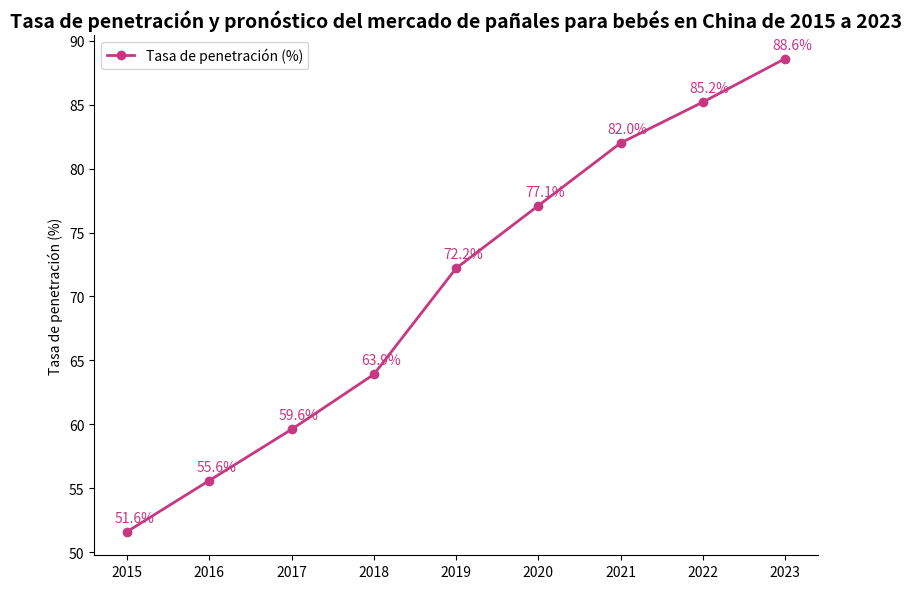

This chart was generated by the following Python code:
import matplotlib.pyplot as plt
import numpy as np

# Años
years = np.arange(2015, 2024)
# Tasa de penetración del mercado (%), los datos pueden ser aproximadamente los mismos
penetration = [51.6, 55.6, 59.6, 63.9, 72.2, 77.1, 82.0, 85.2, 88.6]

# Crear una figura y un sub - gráfico
fig, ax = plt.subplots(figsize=(8, 6))

# Dibujar un gráfico de línea
line, = ax.plot(years, penetration, marker='o', color="#C63982", label="Tasa de penetración (%)", linewidth=2)

# Agregar anotaciones de datos
for x, y in zip(years, penetration):
    ax.annotate(f'{y}%',
                xy=(x, y),
                xytext=(5, 5),  # Ajustar la posición de la anotación
                textcoords="offset points",
                ha='center', va='bottom',
                color="#C63982")

# Establecer las marcas y etiquetas del eje x
ax.set_xticks(years)
ax.set_xticklabels([f"{year}" for year in years])
# Establecer la etiqueta del eje y
ax.set_ylabel("Tasa de penetración (%)")
# Establecer el título
ax.set_title("Tasa de penetración y pronóstico del mercado de pañales para bebés en China de 2015 a 2023", fontsize=14, fontweight="bold")

# Agregar una leyenda
ax.legend()

# Embellir el gráfico, ocultar los bordes superior y derecho
for spine in ["top", "right"]:
    ax.spines[spine].set_visible(False)

plt.tight_layout()  # Ajustar automáticamente el diseño
plt.show()
